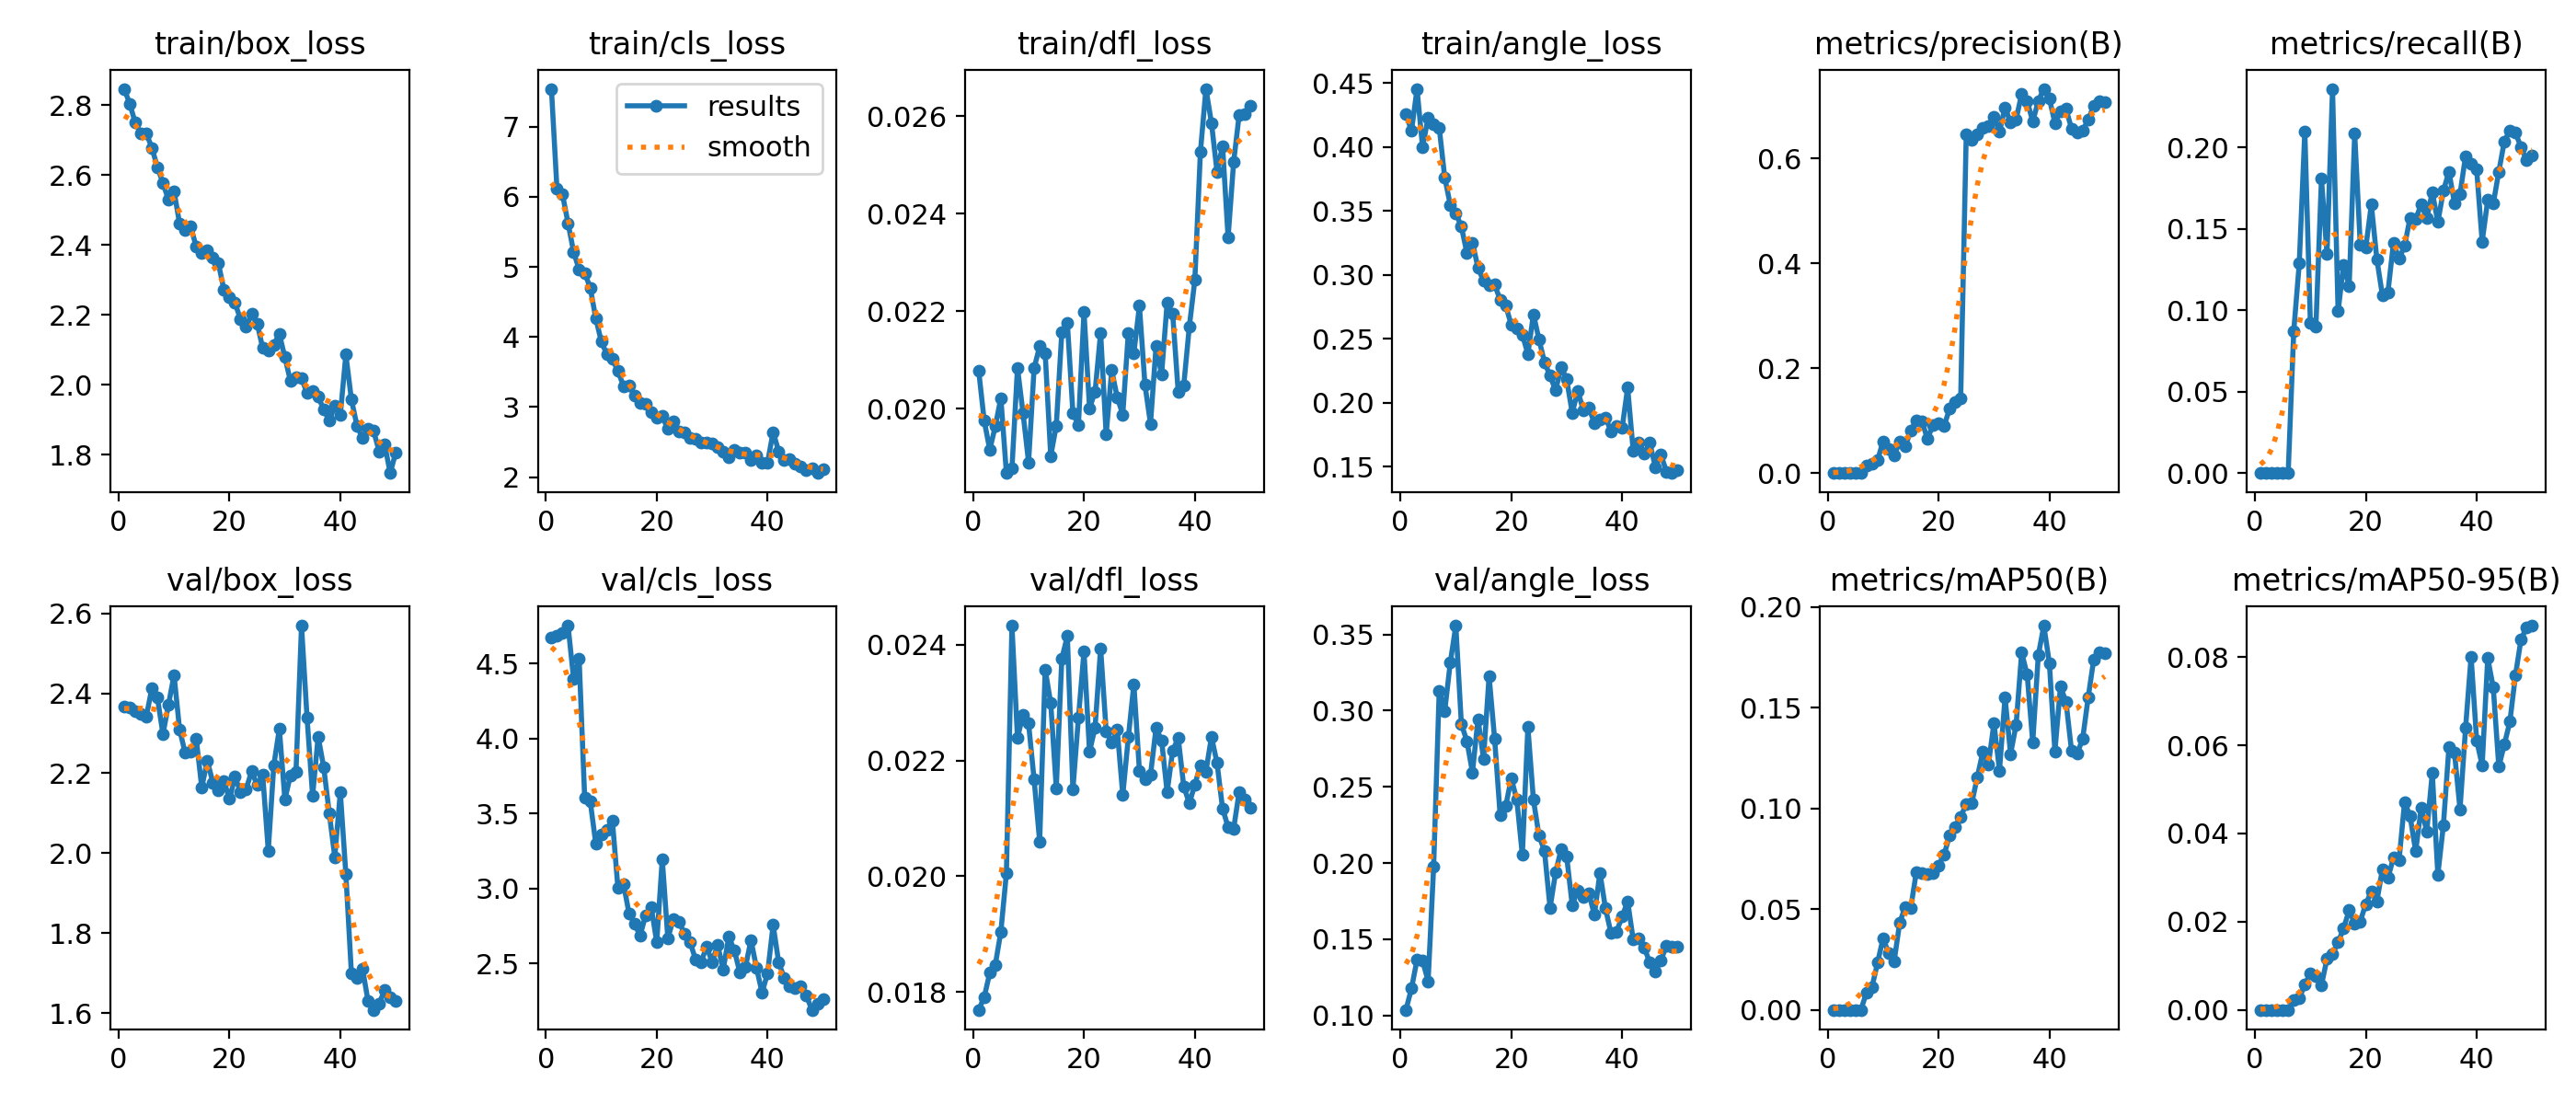

Data behind this chart, as committed beside it:
epoch, time, train/box_loss, train/cls_loss, train/dfl_loss, train/angle_loss, metrics/precision(B), metrics/recall(B), metrics/mAP50(B), metrics/mAP50-95(B), val/box_loss, val/cls_loss, val/dfl_loss, val/angle_loss, lr/pg0, lr/pg1, lr/pg2
1, 8.451, 2.847, 7.541, 0.02078, 0.4258, 0, 0, 0, 0, 2.368, 4.674, 0.01769, 0.1036, 0.0002715, 0.0002715, 0.0002715
2, 13.13, 2.804, 6.113, 0.01975, 0.4124, 0, 0, 0, 0, 2.364, 4.685, 0.01791, 0.1177, 0.0005463, 0.0005463, 0.0005463
3, 22.92, 2.75, 6.033, 0.01916, 0.4454, 0, 0, 0, 0, 2.355, 4.707, 0.01833, 0.1364, 0.0008097, 0.0008097, 0.0008097
4, 31.53, 2.719, 5.624, 0.01964, 0.3996, 0, 0, 0, 0, 2.349, 4.753, 0.01847, 0.1359, 0.001062, 0.001062, 0.001062
5, 34.3, 2.719, 5.216, 0.02022, 0.4229, 0, 0, 0, 0, 2.343, 4.4, 0.01904, 0.1224, 0.001303, 0.001303, 0.001303
6, 37.02, 2.678, 4.96, 0.01868, 0.418, 0, 0, 0, 0, 2.413, 4.531, 0.02005, 0.1977, 0.001288, 0.001288, 0.001288
7, 40.05, 2.623, 4.913, 0.01877, 0.4152, 0.0146, 0.08698, 0.00857, 0.00229, 2.389, 3.604, 0.02433, 0.313, 0.001259, 0.001259, 0.001259
8, 42.93, 2.577, 4.704, 0.02084, 0.376, 0.01779, 0.1288, 0.0114, 0.0026, 2.298, 3.582, 0.02239, 0.2997, 0.001231, 0.001231, 0.001231
9, 46.24, 2.529, 4.268, 0.01991, 0.3547, 0.02428, 0.2098, 0.02338, 0.00575, 2.372, 3.3, 0.02279, 0.3317, 0.001203, 0.001203, 0.001203
10, 49.19, 2.554, 3.935, 0.0189, 0.3483, 0.06083, 0.09214, 0.03564, 0.00823, 2.446, 3.361, 0.02264, 0.3558, 0.001174, 0.001174, 0.001174
11, 52.12, 2.461, 3.754, 0.02083, 0.3376, 0.04584, 0.08993, 0.02798, 0.0076, 2.309, 3.391, 0.02167, 0.2913, 0.001146, 0.001146, 0.001146
12, 55.06, 2.443, 3.686, 0.02128, 0.317, 0.03297, 0.1806, 0.02424, 0.00559, 2.251, 3.453, 0.0206, 0.28, 0.001118, 0.001118, 0.001118
13, 57.87, 2.452, 3.513, 0.02113, 0.3252, 0.06058, 0.1346, 0.04336, 0.01158, 2.253, 3.002, 0.02357, 0.2594, 0.001089, 0.001089, 0.001089
14, 60.74, 2.396, 3.301, 0.01903, 0.3055, 0.05102, 0.2359, 0.05118, 0.01269, 2.287, 3.032, 0.02299, 0.2945, 0.001061, 0.001061, 0.001061
15, 63.62, 2.376, 3.31, 0.01965, 0.2952, 0.08124, 0.09926, 0.05077, 0.01528, 2.164, 2.834, 0.02152, 0.2684, 0.001033, 0.001033, 0.001033
16, 66.46, 2.386, 3.162, 0.02157, 0.2919, 0.1009, 0.1278, 0.06853, 0.01853, 2.231, 2.764, 0.02376, 0.3227, 0.001005, 0.001005, 0.001005
17, 69.41, 2.364, 3.053, 0.02176, 0.2923, 0.09933, 0.1147, 0.06782, 0.02257, 2.177, 2.684, 0.02415, 0.2815, 0.0009763, 0.0009763, 0.0009763
18, 72.29, 2.348, 3.052, 0.01991, 0.2805, 0.06506, 0.2084, 0.06768, 0.01955, 2.158, 2.823, 0.0215, 0.2312, 0.000948, 0.000948, 0.000948
19, 75.14, 2.272, 2.928, 0.01967, 0.2759, 0.09175, 0.1403, 0.06789, 0.02006, 2.181, 2.878, 0.02274, 0.2374, 0.0009197, 0.0009197, 0.0009197
20, 78.31, 2.251, 2.851, 0.02199, 0.2609, 0.0955, 0.1384, 0.0717, 0.02398, 2.136, 2.641, 0.02389, 0.2556, 0.0008914, 0.0008914, 0.0008914
21, 81.75, 2.234, 2.869, 0.02001, 0.2579, 0.09014, 0.1649, 0.07695, 0.02685, 2.191, 3.196, 0.02215, 0.2416, 0.0008631, 0.0008631, 0.0008631
22, 84.63, 2.188, 2.686, 0.02035, 0.2532, 0.1225, 0.1312, 0.08663, 0.02459, 2.153, 2.668, 0.02257, 0.2052, 0.0008348, 0.0008348, 0.0008348
23, 87.45, 2.166, 2.8, 0.02156, 0.238, 0.1346, 0.1091, 0.09096, 0.03192, 2.16, 2.795, 0.02394, 0.2893, 0.0008065, 0.0008065, 0.0008065
24, 90.33, 2.202, 2.647, 0.01947, 0.2691, 0.1427, 0.1111, 0.09586, 0.02996, 2.205, 2.778, 0.02251, 0.2414, 0.0007782, 0.0007782, 0.0007782
25, 93.2, 2.175, 2.64, 0.02079, 0.2496, 0.6467, 0.1415, 0.1022, 0.03447, 2.17, 2.699, 0.02231, 0.2181, 0.0007499, 0.0007499, 0.0007499
26, 96.22, 2.106, 2.555, 0.02023, 0.2315, 0.6364, 0.1315, 0.1026, 0.03387, 2.196, 2.642, 0.02253, 0.2077, 0.0007216, 0.0007216, 0.0007216
27, 99.03, 2.097, 2.551, 0.01988, 0.2211, 0.6458, 0.1396, 0.1156, 0.04717, 2.006, 2.528, 0.0214, 0.1705, 0.0006934, 0.0006934, 0.0006934
28, 101.9, 2.115, 2.495, 0.02156, 0.2096, 0.6587, 0.1568, 0.1282, 0.04387, 2.22, 2.51, 0.0224, 0.1937, 0.0006651, 0.0006651, 0.0006651
29, 104.8, 2.146, 2.497, 0.02114, 0.228, 0.6624, 0.156, 0.1218, 0.03596, 2.311, 2.611, 0.02332, 0.2091, 0.0006368, 0.0006368, 0.0006368
30, 107.7, 2.079, 2.486, 0.02211, 0.2182, 0.6803, 0.1649, 0.1423, 0.04585, 2.134, 2.51, 0.02182, 0.2042, 0.0006085, 0.0006085, 0.0006085
31, 110.6, 2.011, 2.429, 0.02049, 0.192, 0.6517, 0.1563, 0.1188, 0.04041, 2.195, 2.621, 0.02168, 0.1723, 0.0005802, 0.0005802, 0.0005802
32, 113.6, 2.023, 2.368, 0.01969, 0.2091, 0.698, 0.1725, 0.1552, 0.05372, 2.203, 2.46, 0.02175, 0.1822, 0.0005519, 0.0005519, 0.0005519
33, 117, 2.02, 2.281, 0.02128, 0.1943, 0.6687, 0.154, 0.127, 0.03061, 2.569, 2.678, 0.02256, 0.1775, 0.0005236, 0.0005236, 0.0005236
34, 119.9, 1.976, 2.385, 0.0207, 0.1963, 0.6747, 0.1732, 0.1415, 0.04183, 2.339, 2.587, 0.02235, 0.1801, 0.0004953, 0.0004953, 0.0004953
35, 122.7, 1.983, 2.354, 0.02217, 0.1839, 0.7237, 0.185, 0.1774, 0.05954, 2.143, 2.44, 0.02145, 0.1659, 0.000467, 0.000467, 0.000467
36, 125.6, 1.966, 2.344, 0.02195, 0.1869, 0.7097, 0.1658, 0.1664, 0.05842, 2.292, 2.474, 0.02217, 0.1937, 0.0004387, 0.0004387, 0.0004387
37, 128.6, 1.93, 2.241, 0.02034, 0.1883, 0.6708, 0.1713, 0.1328, 0.04545, 2.215, 2.655, 0.02239, 0.1701, 0.0004104, 0.0004104, 0.0004104
38, 131.9, 1.897, 2.308, 0.02048, 0.1779, 0.7099, 0.1946, 0.176, 0.0639, 2.101, 2.471, 0.02155, 0.1539, 0.0003821, 0.0003821, 0.0003821
39, 135, 1.94, 2.208, 0.02168, 0.1816, 0.7332, 0.1896, 0.1908, 0.08014, 1.99, 2.305, 0.02126, 0.155, 0.0003538, 0.0003538, 0.0003538
40, 137.9, 1.914, 2.211, 0.02264, 0.18, 0.7145, 0.1865, 0.1722, 0.0611, 2.153, 2.434, 0.02158, 0.1647, 0.0003255, 0.0003255, 0.0003255
41, 142.8, 2.087, 2.645, 0.02526, 0.2119, 0.6681, 0.142, 0.1283, 0.05545, 1.948, 2.758, 0.02192, 0.1749, 0.0002972, 0.0002972, 0.0002972
42, 145.5, 1.959, 2.369, 0.02656, 0.1624, 0.6903, 0.1676, 0.1604, 0.07977, 1.699, 2.507, 0.02181, 0.1496, 0.0002689, 0.0002689, 0.0002689
43, 148.1, 1.884, 2.251, 0.02586, 0.1688, 0.6951, 0.1654, 0.153, 0.07311, 1.688, 2.404, 0.02241, 0.1507, 0.0002406, 0.0002406, 0.0002406
44, 150.8, 1.848, 2.254, 0.02486, 0.1605, 0.6573, 0.185, 0.1286, 0.05513, 1.712, 2.346, 0.02196, 0.1444, 0.0002123, 0.0002123, 0.0002123
45, 153.5, 1.874, 2.187, 0.02539, 0.1685, 0.6491, 0.2037, 0.1272, 0.0602, 1.63, 2.334, 0.02117, 0.1346, 0.0001841, 0.0001841, 0.0001841
46, 156.3, 1.869, 2.158, 0.02351, 0.1496, 0.6533, 0.2103, 0.1344, 0.06537, 1.608, 2.35, 0.02085, 0.1289, 0.0001558, 0.0001558, 0.0001558
47, 159.1, 1.81, 2.105, 0.02506, 0.1594, 0.674, 0.2089, 0.1551, 0.07585, 1.624, 2.284, 0.02082, 0.1362, 0.0001275, 0.0001275, 0.0001275
48, 161.8, 1.83, 2.123, 0.02603, 0.1461, 0.7012, 0.2003, 0.1739, 0.08398, 1.658, 2.19, 0.02146, 0.1455, 9.91726e-05, 9.91726e-05, 9.91726e-05
49, 164.5, 1.748, 2.059, 0.02605, 0.145, 0.7095, 0.1921, 0.1776, 0.0867, 1.64, 2.229, 0.02133, 0.1451, 7.08784e-05, 7.08784e-05, 7.08784e-05
50, 167.3, 1.807, 2.107, 0.02622, 0.1473, 0.7073, 0.1951, 0.1772, 0.08713, 1.631, 2.265, 0.02119, 0.1451, 4.25842e-05, 4.25842e-05, 4.25842e-05
